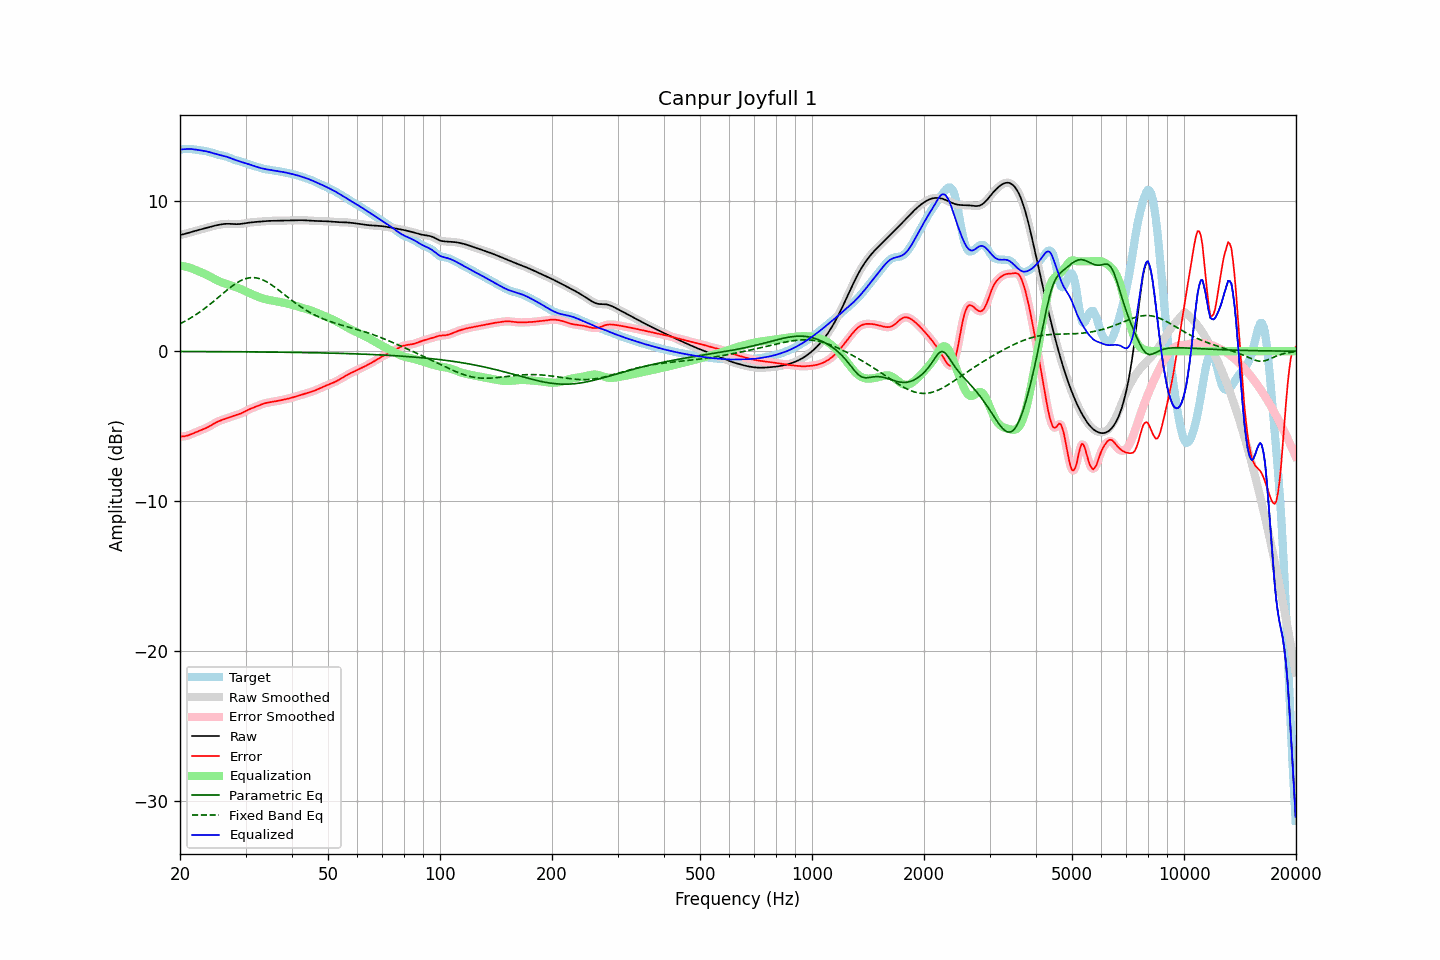

The table this chart was drawn from, first rows:
frequency, raw, error, smoothed, error_smoothed, equalization, parametric_eq, fixed_band_eq, equalized_raw, equalized_smoothed, target
20.00, 7.76, -5.69, 7.76, -5.69, 5.71, -0.02, 1.83, 13.47, 13.47, 13.45
20.20, 7.78, -5.69, 7.78, -5.69, 5.70, -0.02, 1.88, 13.48, 13.48, 13.47
20.40, 7.80, -5.69, 7.81, -5.69, 5.68, -0.02, 1.94, 13.48, 13.49, 13.49
20.61, 7.83, -5.68, 7.83, -5.67, 5.66, -0.02, 2.00, 13.49, 13.49, 13.51
20.81, 7.86, -5.65, 7.86, -5.65, 5.63, -0.02, 2.05, 13.50, 13.50, 13.51
21.02, 7.89, -5.62, 7.89, -5.62, 5.61, -0.02, 2.12, 13.50, 13.50, 13.51
21.23, 7.93, -5.58, 7.93, -5.58, 5.58, -0.02, 2.18, 13.50, 13.50, 13.51
21.44, 7.96, -5.54, 7.96, -5.54, 5.54, -0.02, 2.24, 13.50, 13.50, 13.50
21.66, 7.99, -5.49, 7.99, -5.49, 5.50, -0.02, 2.31, 13.49, 13.49, 13.48
21.87, 8.02, -5.45, 8.02, -5.45, 5.45, -0.02, 2.38, 13.47, 13.47, 13.47
22.09, 8.05, -5.40, 8.05, -5.40, 5.41, -0.02, 2.45, 13.46, 13.46, 13.45
22.31, 8.08, -5.36, 8.08, -5.36, 5.36, -0.02, 2.52, 13.44, 13.44, 13.43
22.54, 8.11, -5.31, 8.11, -5.31, 5.32, -0.02, 2.59, 13.42, 13.42, 13.42
22.76, 8.13, -5.27, 8.13, -5.27, 5.27, -0.02, 2.67, 13.41, 13.41, 13.40
22.99, 8.16, -5.23, 8.16, -5.23, 5.23, -0.03, 2.75, 13.39, 13.39, 13.39
23.22, 8.19, -5.18, 8.19, -5.18, 5.18, -0.03, 2.83, 13.37, 13.37, 13.38
23.45, 8.22, -5.14, 8.22, -5.14, 5.13, -0.03, 2.91, 13.35, 13.35, 13.36
23.69, 8.25, -5.09, 8.25, -5.09, 5.08, -0.03, 2.99, 13.33, 13.33, 13.34
23.92, 8.28, -5.03, 8.28, -5.03, 5.02, -0.03, 3.08, 13.30, 13.30, 13.31
24.16, 8.31, -4.97, 8.31, -4.97, 4.96, -0.03, 3.16, 13.27, 13.27, 13.28
24.40, 8.34, -4.91, 8.34, -4.91, 4.91, -0.03, 3.25, 13.24, 13.24, 13.24
24.65, 8.36, -4.84, 8.36, -4.84, 4.85, -0.03, 3.34, 13.21, 13.21, 13.21
24.89, 8.39, -4.78, 8.39, -4.78, 4.79, -0.03, 3.43, 13.18, 13.18, 13.17
25.14, 8.41, -4.73, 8.41, -4.73, 4.73, -0.03, 3.52, 13.15, 13.15, 13.14
25.39, 8.44, -4.68, 8.44, -4.68, 4.68, -0.03, 3.61, 13.12, 13.12, 13.11
25.65, 8.46, -4.63, 8.46, -4.63, 4.64, -0.03, 3.70, 13.09, 13.09, 13.09
25.91, 8.47, -4.59, 8.47, -4.59, 4.59, -0.03, 3.79, 13.07, 13.07, 13.07
26.16, 8.49, -4.56, 8.49, -4.56, 4.55, -0.03, 3.88, 13.04, 13.04, 13.05
26.43, 8.50, -4.52, 8.50, -4.52, 4.52, -0.03, 3.97, 13.01, 13.01, 13.02
26.69, 8.50, -4.48, 8.50, -4.48, 4.48, -0.03, 4.06, 12.98, 12.98, 12.99
26.96, 8.51, -4.44, 8.51, -4.44, 4.44, -0.03, 4.14, 12.95, 12.95, 12.95
27.23, 8.50, -4.40, 8.50, -4.40, 4.41, -0.04, 4.23, 12.91, 12.91, 12.91
27.50, 8.50, -4.36, 8.50, -4.37, 4.37, -0.04, 4.31, 12.87, 12.87, 12.86
27.77, 8.49, -4.33, 8.49, -4.33, 4.34, -0.04, 4.39, 12.83, 12.83, 12.82
28.05, 8.48, -4.29, 8.48, -4.30, 4.30, -0.04, 4.47, 12.78, 12.78, 12.78
28.33, 8.48, -4.26, 8.48, -4.26, 4.26, -0.04, 4.54, 12.75, 12.75, 12.75
28.62, 8.48, -4.23, 8.48, -4.23, 4.23, -0.04, 4.60, 12.71, 12.71, 12.71
28.90, 8.49, -4.19, 8.49, -4.19, 4.18, -0.04, 4.66, 12.68, 12.68, 12.69
29.19, 8.50, -4.15, 8.50, -4.15, 4.14, -0.04, 4.72, 12.64, 12.64, 12.65
29.48, 8.52, -4.10, 8.52, -4.10, 4.09, -0.04, 4.77, 12.61, 12.61, 12.62
29.78, 8.53, -4.05, 8.53, -4.05, 4.05, -0.04, 4.81, 12.58, 12.58, 12.58
30.08, 8.55, -3.99, 8.55, -3.99, 3.99, -0.04, 4.85, 12.55, 12.55, 12.54
30.38, 8.57, -3.93, 8.57, -3.94, 3.94, -0.04, 4.88, 12.51, 12.51, 12.50
30.68, 8.58, -3.88, 8.58, -3.88, 3.89, -0.05, 4.90, 12.48, 12.48, 12.47
30.99, 8.60, -3.84, 8.60, -3.84, 3.84, -0.05, 4.91, 12.44, 12.44, 12.43
31.30, 8.61, -3.79, 8.61, -3.79, 3.79, -0.05, 4.92, 12.40, 12.40, 12.40
31.61, 8.62, -3.75, 8.62, -3.75, 3.75, -0.05, 4.91, 12.37, 12.37, 12.37
31.93, 8.63, -3.71, 8.63, -3.71, 3.70, -0.05, 4.90, 12.33, 12.33, 12.34
32.24, 8.64, -3.66, 8.64, -3.66, 3.66, -0.05, 4.89, 12.30, 12.30, 12.30
32.57, 8.65, -3.62, 8.65, -3.62, 3.62, -0.05, 4.86, 12.26, 12.27, 12.27
32.89, 8.66, -3.58, 8.66, -3.58, 3.58, -0.05, 4.83, 12.23, 12.23, 12.23
33.22, 8.66, -3.54, 8.66, -3.54, 3.54, -0.05, 4.78, 12.21, 12.21, 12.20
33.55, 8.67, -3.50, 8.67, -3.50, 3.51, -0.05, 4.74, 12.18, 12.18, 12.18
33.89, 8.68, -3.47, 8.68, -3.47, 3.48, -0.06, 4.68, 12.16, 12.16, 12.16
34.23, 8.69, -3.45, 8.69, -3.45, 3.45, -0.06, 4.63, 12.14, 12.14, 12.14
34.57, 8.70, -3.42, 8.70, -3.42, 3.43, -0.06, 4.56, 12.12, 12.12, 12.12
34.92, 8.70, -3.40, 8.70, -3.40, 3.40, -0.06, 4.50, 12.11, 12.11, 12.11
35.27, 8.70, -3.39, 8.70, -3.39, 3.39, -0.06, 4.42, 12.09, 12.09, 12.09
35.62, 8.71, -3.37, 8.71, -3.37, 3.37, -0.06, 4.35, 12.07, 12.07, 12.07
35.97, 8.71, -3.35, 8.71, -3.35, 3.35, -0.06, 4.27, 12.05, 12.05, 12.06
... 635 more rows
